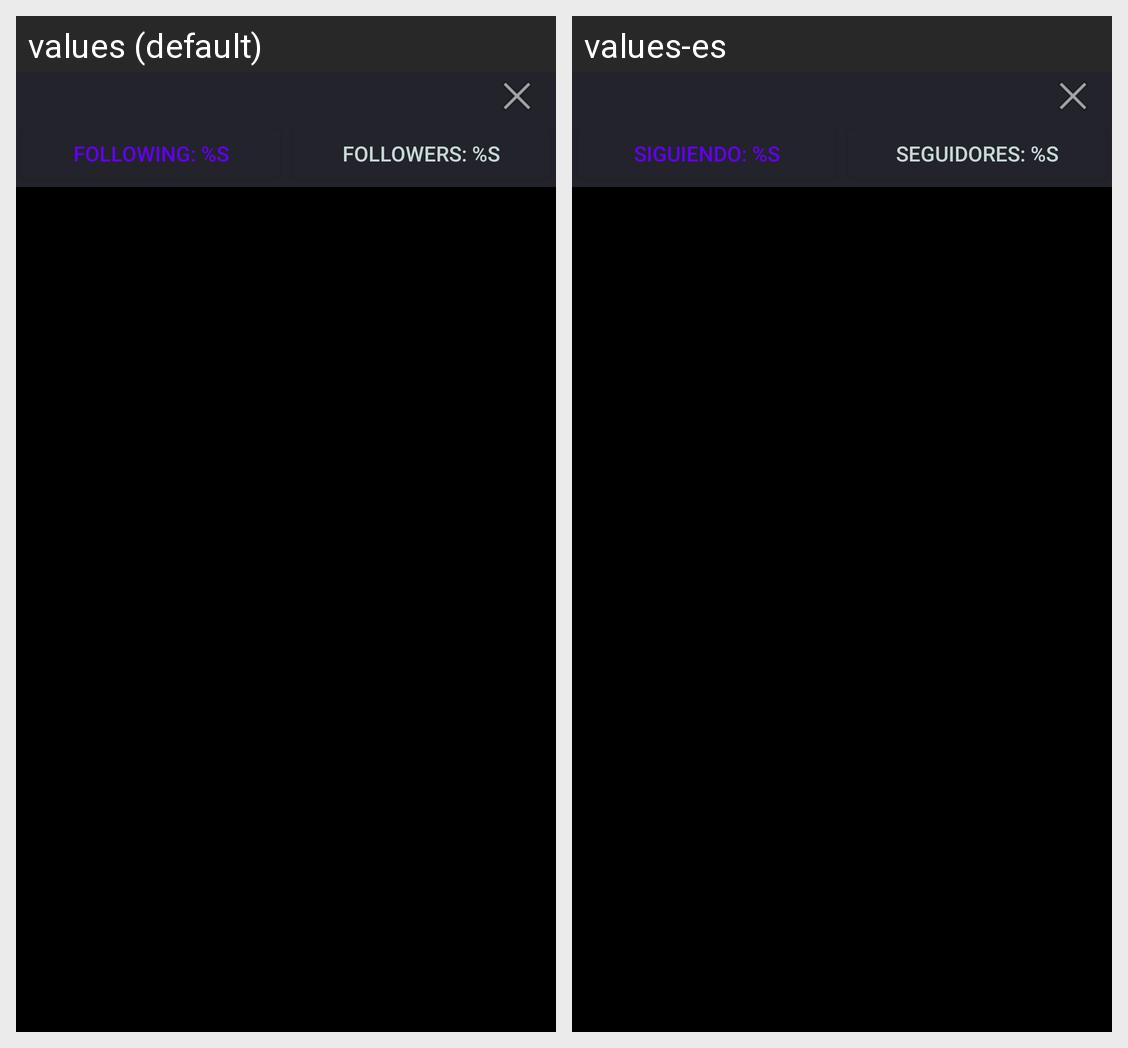

The Android screen above is rendered under two locales of the same app. Produce the string resources it draws, with the default and per-locale values.
Android screen res/layout/fragment_profile_follow.xml rendered under 2 locales, left to right: values (default), values-es. Device: Nexus 5 (rendered at 1080×1920; each locale shown at half size, 540×960, under a caption strip naming it); theme Theme.Dolt.
Strings drawn on this screen, with the default value and each locale's value (text and hints the layout hard-codes, and strings that could not be matched under every locale, appear in the picture but are not listed):

following_label
  values: Following: %s
  values-es: Siguiendo: %s

followers_label
  values: Followers: %s
  values-es: Seguidores: %s
